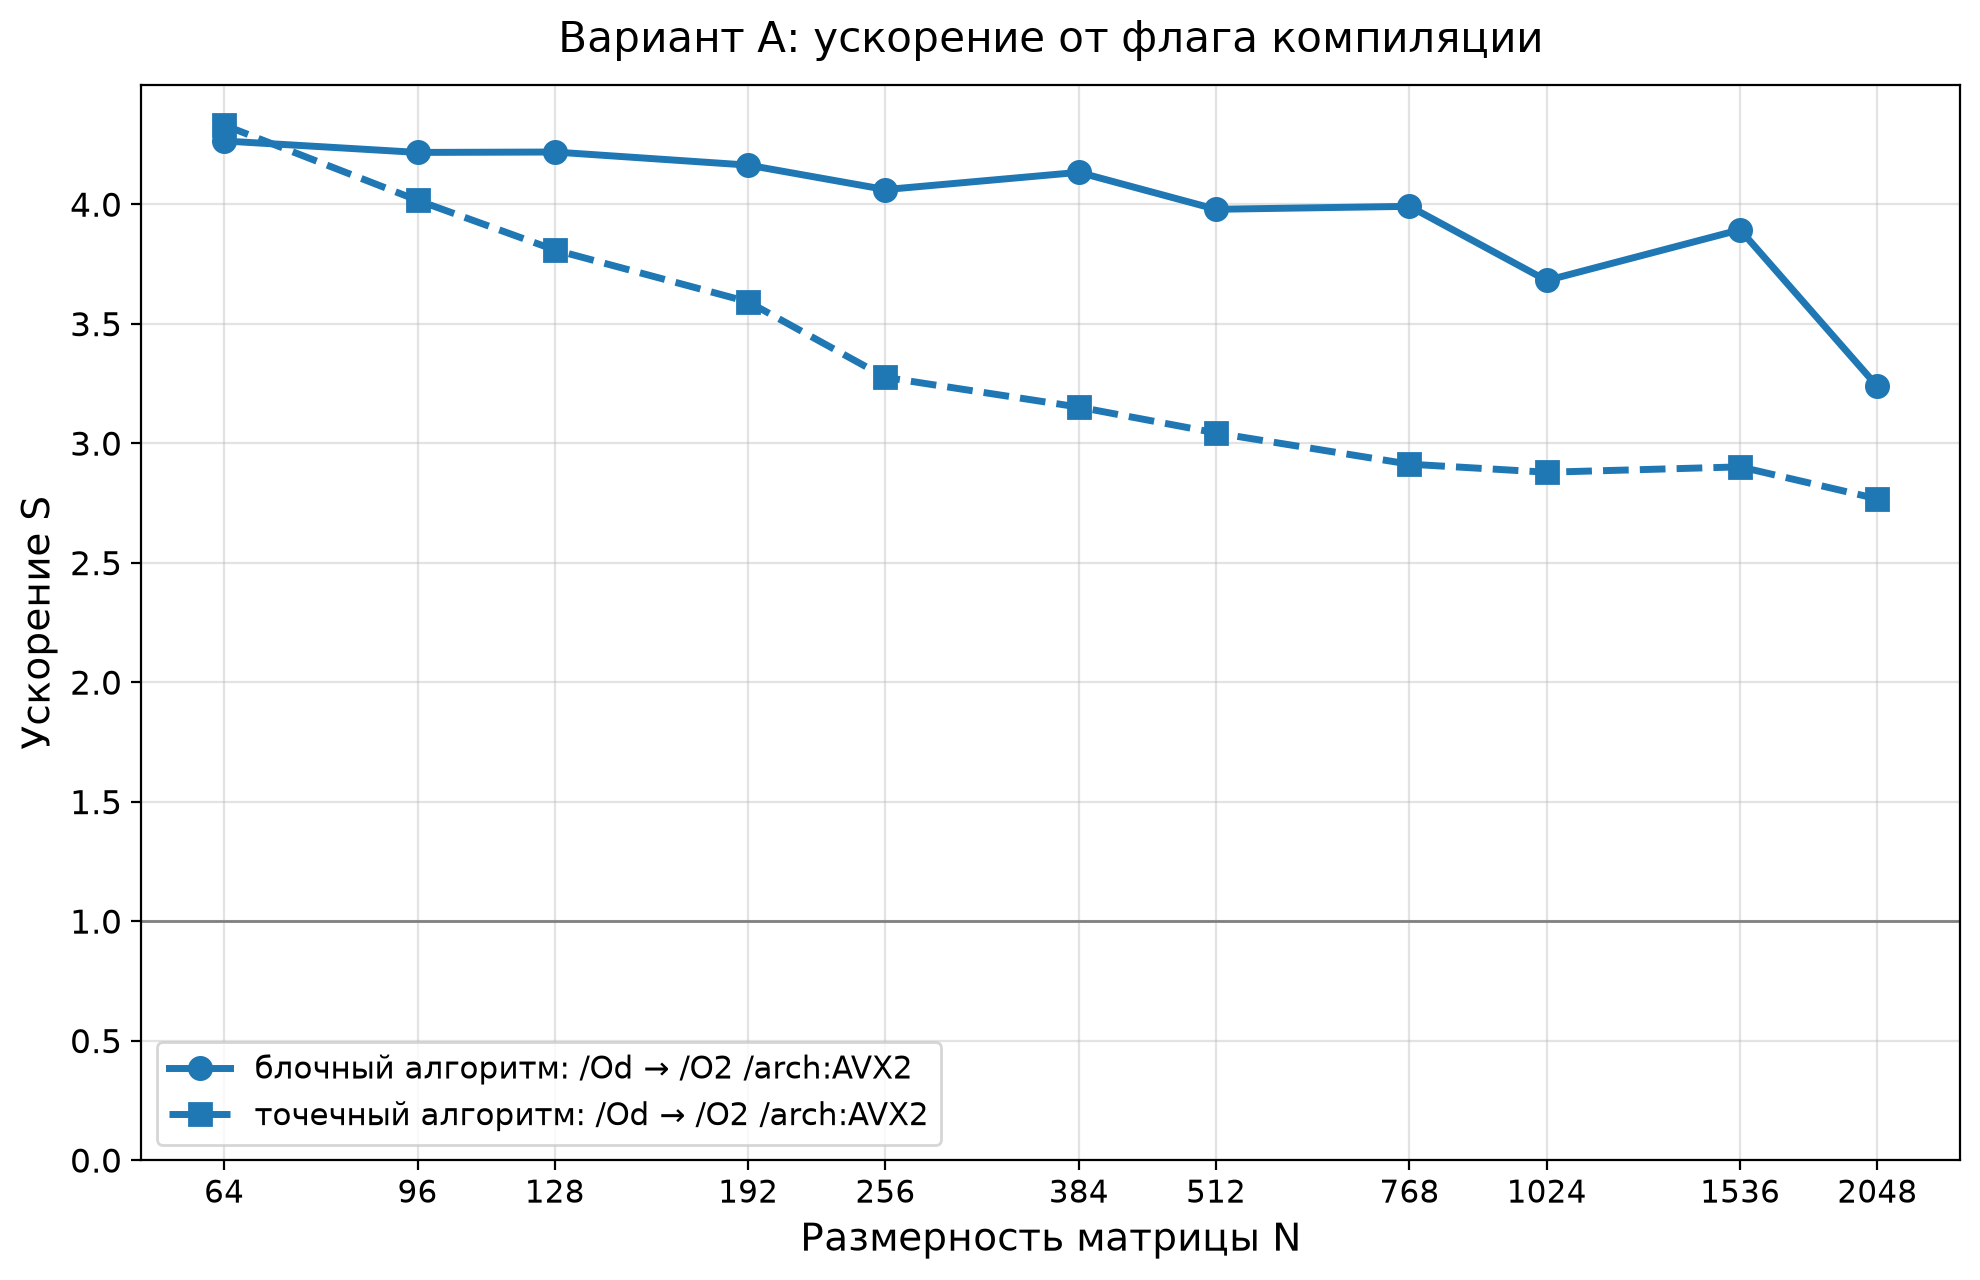

The file beside this chart, header and first rows:
N, блочный алгоритм: /Od → /O2 /arch:AVX2, точечный алгоритм: /Od → /O2 /arch:AVX2
64, 4.264, 4.330
96, 4.216, 4.016
128, 4.218, 3.808
192, 4.163, 3.591
256, 4.061, 3.275
384, 4.133, 3.150
512, 3.978, 3.042
768, 3.991, 2.912
1024, 3.680, 2.878
1536, 3.893, 2.900
2048, 3.237, 2.767
